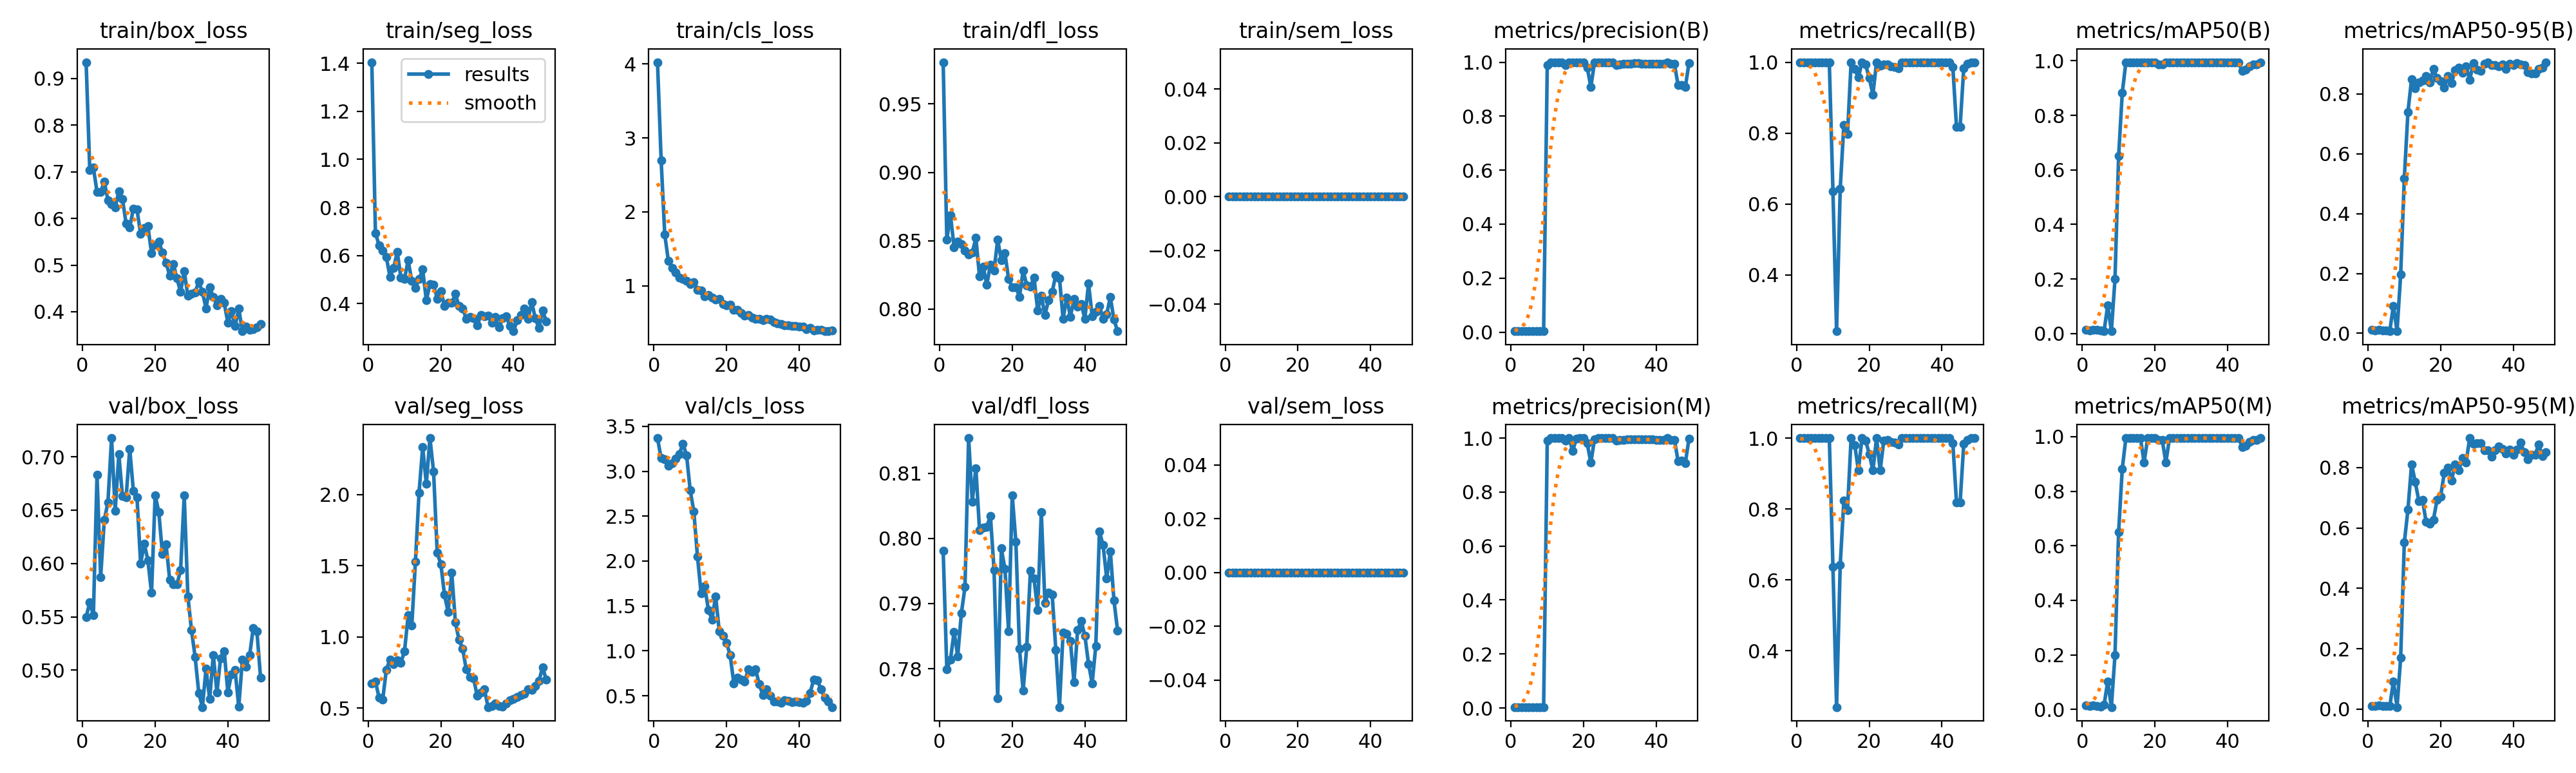

Source data for this figure (header and first rows):
epoch, time, train/box_loss, train/seg_loss, train/cls_loss, train/dfl_loss, train/sem_loss, metrics/precision(B), metrics/recall(B), metrics/mAP50(B), metrics/mAP50-95(B), metrics/precision(M), metrics/recall(M), metrics/mAP50(M), metrics/mAP50-95(M), val/box_loss, val/seg_loss, val/cls_loss, val/dfl_loss, val/sem_loss, lr/pg0, lr/pg1, lr/pg2
1, 4.405, 0.935, 1.404, 4.023, 0.9805, 0, 0.00333, 1, 0.01427, 0.01126, 0.00333, 1, 0.01427, 0.01101, 0.5496, 0.6719, 3.37, 0.7981, 0, 0.00014, 0.00014, 0.00014
2, 6.614, 0.7043, 0.6942, 2.7, 0.8509, 0, 0.00333, 1, 0.01201, 0.0099, 0.00333, 1, 0.01201, 0.01003, 0.5634, 0.6859, 3.144, 0.7799, 0, 0.000297, 0.000297, 0.000297
3, 8.575, 0.7089, 0.6422, 1.69, 0.8688, 0, 0.00333, 1, 0.01391, 0.01132, 0.00333, 1, 0.01391, 0.01243, 0.5517, 0.5719, 3.137, 0.7814, 0, 0.0004509, 0.0004509, 0.0004509
4, 10.62, 0.6568, 0.6198, 1.337, 0.8452, 0, 0.00333, 1, 0.01317, 0.01021, 0.00333, 1, 0.01317, 0.01125, 0.6833, 0.5598, 3.063, 0.7857, 0, 0.0006016, 0.0006016, 0.0006016
5, 12.72, 0.6567, 0.5936, 1.241, 0.8493, 0, 0.00333, 1, 0.01089, 0.00959, 0.00333, 1, 0.01089, 0.0093, 0.587, 0.7688, 3.09, 0.7819, 0, 0.0007491, 0.0007491, 0.0007491
6, 14.75, 0.6788, 0.5115, 1.184, 0.8475, 0, 0.00333, 1, 0.00998, 0.00839, 0.00333, 1, 0.01613, 0.00938, 0.6408, 0.8407, 3.14, 0.7885, 0, 0.0008935, 0.0008935, 0.0008935
7, 16.72, 0.6394, 0.5478, 1.113, 0.8428, 0, 0.00333, 1, 0.1032, 0.09233, 0.00333, 1, 0.1032, 0.09201, 0.6572, 0.8081, 3.194, 0.7925, 0, 0.001035, 0.001035, 0.001035
8, 18.71, 0.6302, 0.6152, 1.092, 0.8401, 0, 0.00333, 1, 0.00856, 0.00707, 0.00333, 1, 0.00856, 0.00663, 0.7175, 0.8366, 3.305, 0.8154, 0, 0.001173, 0.001173, 0.001173
9, 20.7, 0.6236, 0.509, 1.068, 0.8412, 0, 0.00333, 1, 0.1999, 0.1968, 0.00333, 1, 0.1999, 0.1696, 0.6496, 0.818, 3.179, 0.8057, 0, 0.001308, 0.001308, 0.001308
10, 22.76, 0.6583, 0.5023, 1.024, 0.8521, 0, 0.9896, 0.6364, 0.6509, 0.518, 0.9896, 0.6364, 0.6509, 0.5513, 0.7025, 0.8982, 2.789, 0.8108, 0, 0.001439, 0.001439, 0.001439
11, 24.98, 0.6419, 0.5807, 1.052, 0.8239, 0, 1, 0.2407, 0.8822, 0.7395, 1, 0.2407, 0.8822, 0.6606, 0.6631, 1.15, 2.552, 0.8013, 0, 0.001568, 0.001568, 0.001568
12, 27.06, 0.5891, 0.4938, 0.9454, 0.8312, 0, 1, 0.6419, 0.995, 0.8496, 1, 0.6419, 0.995, 0.811, 0.6618, 1.078, 2.05, 0.8017, 0, 0.001693, 0.001693, 0.001693
13, 29.11, 0.5804, 0.4656, 0.9388, 0.818, 0, 1, 0.8231, 0.995, 0.8191, 1, 0.8231, 0.995, 0.7524, 0.7073, 1.527, 1.639, 0.8018, 0, 0.001762, 0.001762, 0.001762
14, 31.05, 0.6214, 0.5016, 0.8604, 0.8324, 0, 1, 0.7967, 0.995, 0.8379, 1, 0.7967, 0.995, 0.6896, 0.6681, 2.013, 1.718, 0.8034, 0, 0.001743, 0.001743, 0.001743
15, 32.94, 0.6189, 0.542, 0.8801, 0.8283, 0, 0.9902, 1, 0.995, 0.8451, 0.9902, 1, 0.995, 0.693, 0.6619, 2.332, 1.458, 0.7952, 0, 0.001723, 0.001723, 0.001723
16, 34.88, 0.5669, 0.4143, 0.8424, 0.8508, 0, 1, 0.9806, 0.995, 0.8595, 1, 0.9806, 0.995, 0.6201, 0.5996, 2.074, 1.349, 0.7754, 0, 0.001703, 0.001703, 0.001703
17, 36.82, 0.5796, 0.4806, 0.8166, 0.8356, 0, 1, 0.9567, 0.995, 0.8387, 0.9524, 0.9091, 0.9056, 0.6136, 0.6186, 2.396, 1.608, 0.7984, 0, 0.001683, 0.001683, 0.001683
18, 38.83, 0.5831, 0.4778, 0.8207, 0.8408, 0, 0.9978, 1, 0.995, 0.8828, 0.9978, 1, 0.995, 0.6269, 0.6029, 2.16, 1.217, 0.7953, 0, 0.001663, 0.001663, 0.001663
19, 40.82, 0.5259, 0.4211, 0.7588, 0.8221, 0, 1, 0.9929, 0.995, 0.8528, 1, 0.9929, 0.995, 0.6922, 0.5724, 1.59, 1.17, 0.7857, 0, 0.001644, 0.001644, 0.001644
20, 42.79, 0.5435, 0.4519, 0.7332, 0.8159, 0, 1, 0.9548, 0.995, 0.8424, 1, 0.9548, 0.995, 0.7045, 0.6641, 1.511, 1.089, 0.8066, 0, 0.001624, 0.001624, 0.001624
21, 44.67, 0.5511, 0.391, 0.7482, 0.8162, 0, 0.9798, 0.9091, 0.9875, 0.82, 0.9798, 0.9091, 0.9875, 0.7827, 0.648, 1.295, 0.9514, 0.7995, 0, 0.001604, 0.001604, 0.001604
22, 46.55, 0.5268, 0.4036, 0.6749, 0.8091, 0, 0.9083, 1, 0.9875, 0.8598, 0.9083, 1, 0.9875, 0.8, 0.6091, 1.174, 0.639, 0.7831, 0, 0.001584, 0.001584, 0.001584
23, 48.57, 0.5052, 0.4033, 0.675, 0.828, 0, 1, 0.9907, 0.995, 0.8362, 0.9961, 0.9091, 0.9056, 0.7578, 0.6177, 1.449, 0.7017, 0.7766, 0, 0.001564, 0.001564, 0.001564
24, 50.55, 0.4776, 0.44, 0.6336, 0.8176, 0, 1, 0.9933, 0.995, 0.8796, 1, 0.9933, 0.995, 0.8111, 0.5848, 1.101, 0.6763, 0.7834, 0, 0.001545, 0.001545, 0.001545
25, 52.69, 0.5022, 0.3899, 0.5963, 0.8165, 0, 1, 0.9944, 0.995, 0.8884, 1, 0.9944, 0.995, 0.7913, 0.5803, 0.9783, 0.6591, 0.795, 0, 0.001525, 0.001525, 0.001525
26, 54.69, 0.4715, 0.3807, 0.6064, 0.8232, 0, 1, 0.9883, 0.995, 0.8706, 1, 0.9883, 0.995, 0.8313, 0.5804, 0.9166, 0.7943, 0.7938, 0, 0.001505, 0.001505, 0.001505
27, 56.69, 0.4424, 0.3373, 0.5681, 0.7991, 0, 1, 0.9867, 0.995, 0.8927, 1, 0.9867, 0.995, 0.8176, 0.5938, 0.7696, 0.7678, 0.789, 0, 0.001485, 0.001485, 0.001485
28, 58.68, 0.4867, 0.3457, 0.5534, 0.8096, 0, 1, 0.9825, 0.995, 0.847, 1, 0.9825, 0.995, 0.8977, 0.664, 0.7188, 0.7948, 0.804, 0, 0.001465, 0.001465, 0.001465
29, 60.61, 0.4345, 0.3404, 0.5562, 0.7958, 0, 0.9895, 1, 0.995, 0.9023, 0.9895, 1, 0.995, 0.8781, 0.5691, 0.7088, 0.6269, 0.7901, 0, 0.001446, 0.001446, 0.001446
30, 62.46, 0.4384, 0.3087, 0.5329, 0.8065, 0, 0.9928, 1, 0.995, 0.8814, 0.9928, 1, 0.995, 0.881, 0.5375, 0.5849, 0.5087, 0.7917, 0, 0.001426, 0.001426, 0.001426
31, 64.34, 0.4421, 0.3525, 0.5566, 0.8126, 0, 0.9936, 1, 0.995, 0.8767, 0.9936, 1, 0.995, 0.8801, 0.5122, 0.6079, 0.5753, 0.7914, 0, 0.001406, 0.001406, 0.001406
32, 66.21, 0.4644, 0.3487, 0.5454, 0.8252, 0, 0.9947, 1, 0.995, 0.8997, 0.9947, 1, 0.995, 0.8572, 0.4788, 0.6302, 0.5011, 0.7829, 0, 0.001386, 0.001386, 0.001386
33, 68.08, 0.4423, 0.3506, 0.5089, 0.8226, 0, 0.9948, 1, 0.995, 0.9056, 0.9948, 1, 0.995, 0.8565, 0.4654, 0.506, 0.4367, 0.7741, 0, 0.001366, 0.001366, 0.001366
34, 69.96, 0.4075, 0.3207, 0.497, 0.793, 0, 0.9955, 1, 0.995, 0.8957, 0.9955, 1, 0.995, 0.8362, 0.5013, 0.5122, 0.4338, 0.7856, 0, 0.001347, 0.001347, 0.001347
35, 71.84, 0.4521, 0.3437, 0.4882, 0.8086, 0, 0.9954, 1, 0.995, 0.8971, 0.9954, 1, 0.995, 0.8574, 0.4729, 0.5304, 0.4245, 0.7853, 0, 0.001327, 0.001327, 0.001327
36, 73.83, 0.4315, 0.3012, 0.4654, 0.7944, 0, 0.9944, 1, 0.995, 0.8919, 0.9944, 1, 0.995, 0.871, 0.5143, 0.5116, 0.4525, 0.7843, 0, 0.001307, 0.001307, 0.001307
37, 75.9, 0.4144, 0.3384, 0.4667, 0.8075, 0, 0.9946, 1, 0.995, 0.8979, 0.9946, 1, 0.995, 0.8621, 0.4793, 0.5102, 0.4414, 0.7779, 0, 0.001287, 0.001287, 0.001287
38, 77.93, 0.4278, 0.3465, 0.4556, 0.802, 0, 0.9952, 1, 0.995, 0.8834, 0.9952, 1, 0.995, 0.8468, 0.5112, 0.5309, 0.4288, 0.786, 0, 0.001267, 0.001267, 0.001267
39, 79.86, 0.4187, 0.3068, 0.4558, 0.8037, 0, 0.9953, 1, 0.995, 0.9005, 0.9953, 1, 0.995, 0.8591, 0.518, 0.5525, 0.4363, 0.7873, 0, 0.001248, 0.001248, 0.001248
40, 81.84, 0.3769, 0.2854, 0.4469, 0.793, 0, 0.9941, 1, 0.995, 0.8958, 0.9941, 1, 0.995, 0.8417, 0.4793, 0.5639, 0.4313, 0.7851, 0, 0.001228, 0.001228, 0.001228
41, 83.83, 0.4007, 0.3308, 0.45, 0.8188, 0, 0.9937, 1, 0.995, 0.9016, 0.9937, 1, 0.995, 0.8594, 0.4961, 0.5758, 0.4214, 0.7807, 0, 0.001208, 0.001208, 0.001208
42, 85.84, 0.3691, 0.3541, 0.4168, 0.7949, 0, 0.994, 1, 0.995, 0.8984, 0.994, 1, 0.995, 0.882, 0.5001, 0.5898, 0.4449, 0.7778, 0, 0.001188, 0.001188, 0.001188
43, 87.87, 0.4069, 0.3796, 0.431, 0.798, 0, 1, 0.9858, 0.995, 0.895, 1, 0.9858, 0.995, 0.8507, 0.4656, 0.6, 0.5315, 0.7835, 0, 0.001168, 0.001168, 0.001168
44, 89.92, 0.3583, 0.3365, 0.3977, 0.8023, 0, 0.9935, 0.8182, 0.9628, 0.8721, 0.9935, 0.8182, 0.9628, 0.8281, 0.5096, 0.6303, 0.6811, 0.801, 0, 0.001149, 0.001149, 0.001149
45, 91.84, 0.3687, 0.4064, 0.408, 0.7931, 0, 0.9935, 0.8182, 0.9675, 0.8686, 0.9935, 0.8182, 0.9675, 0.8422, 0.5035, 0.6256, 0.6705, 0.799, 0, 0.001129, 0.001129, 0.001129
46, 93.71, 0.3616, 0.3384, 0.4035, 0.7963, 0, 0.9153, 0.9835, 0.98, 0.869, 0.9153, 0.9835, 0.98, 0.8429, 0.514, 0.6517, 0.5734, 0.7939, 0, 0.001109, 0.001109, 0.001109
47, 95.53, 0.3621, 0.2986, 0.3884, 0.8088, 0, 0.9163, 0.9954, 0.9875, 0.8824, 0.9163, 0.9954, 0.9875, 0.8763, 0.5397, 0.6886, 0.4784, 0.7981, 0, 0.001089, 0.001089, 0.001089
48, 97.59, 0.3662, 0.3721, 0.3873, 0.7923, 0, 0.9076, 1, 0.9875, 0.8869, 0.9076, 1, 0.9875, 0.8377, 0.5364, 0.787, 0.4333, 0.7905, 0, 0.001069, 0.001069, 0.001069
49, 99.61, 0.3736, 0.3253, 0.3979, 0.7839, 0, 0.9973, 1, 0.995, 0.9056, 0.9973, 1, 0.995, 0.8509, 0.4932, 0.6982, 0.3733, 0.7858, 0, 0.00105, 0.00105, 0.00105
